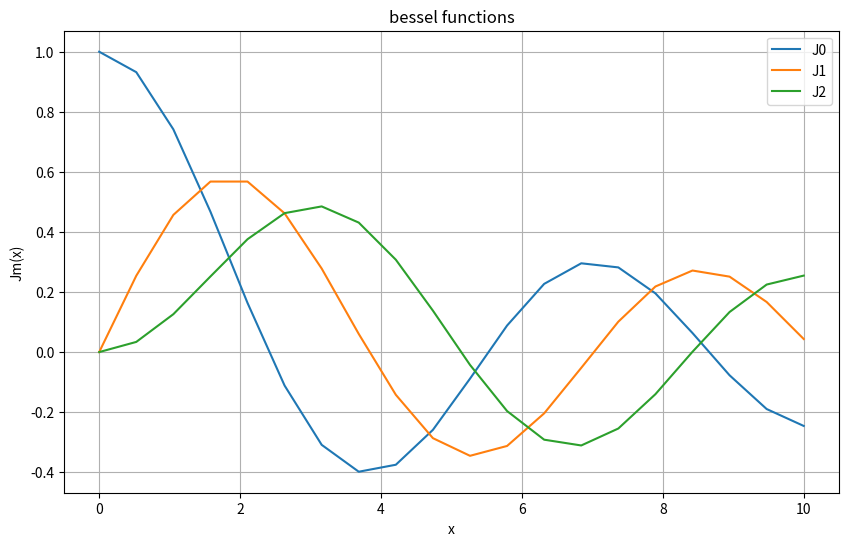
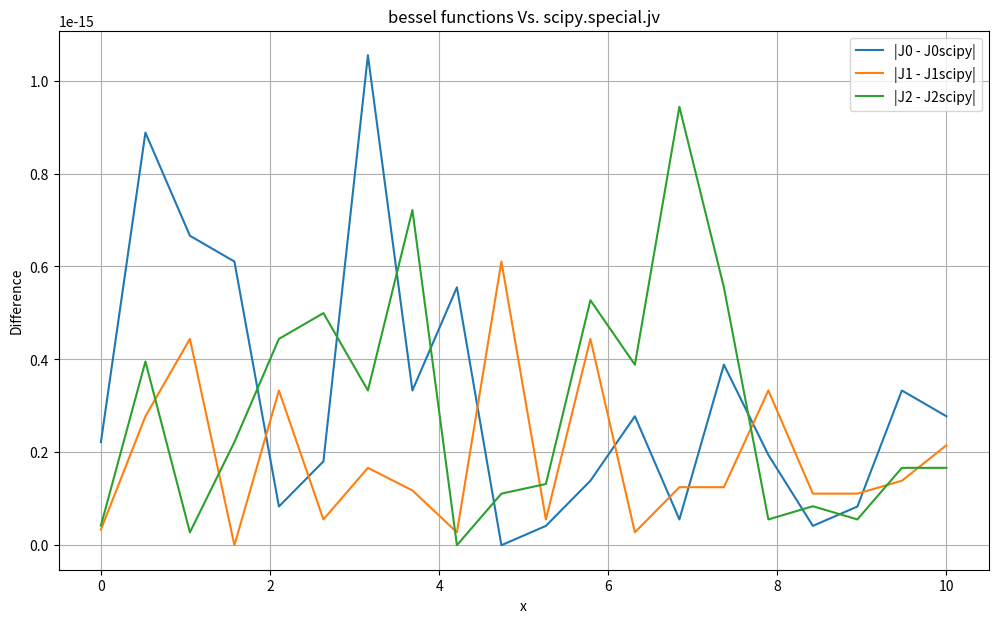
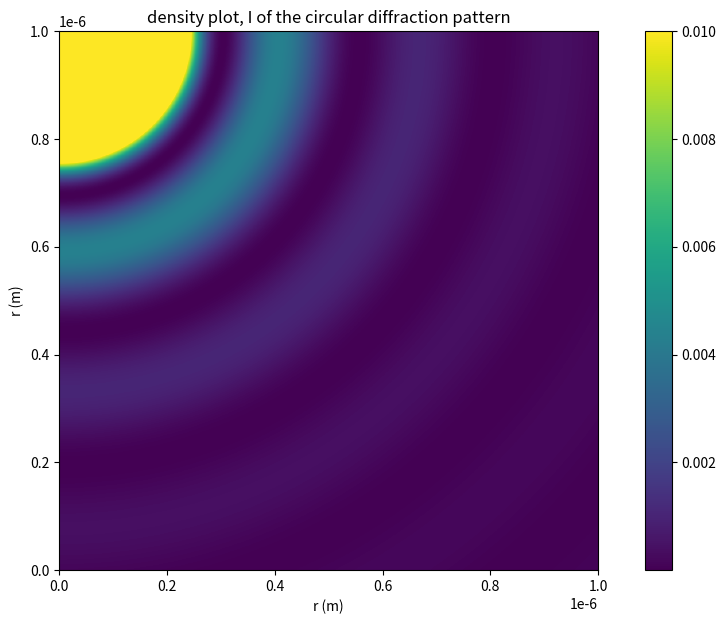

The matplotlib source for these figures, in order:
#!/usr/bin/env python3
# -*- coding: utf-8 -*-
"""
Created on Sat Oct 28 15:21:47 2023

@author: anushikhajoshi
"""

import numpy as np
import matplotlib.pyplot as plt

def bessel(m, x, N=1000):
    a, b = 0, np.pi
    h = (b - a) / N
    
    integral = 0.0
    for i in range(N+1):
        t = a + i * h
        if i == 0 or i == N:
            weight = 1
        elif i % 2 == 1:
            weight = 4
        else:
            weight = 2
        integral += weight * np.cos(m*t - x*np.sin(t))
    
    integral *= h / 3.0
    integral /= np.pi
    
    return integral


xvalues = np.linspace(0, 10, 20)

#bessel function
j0 = [bessel(0, x) for x in xvalues]
j1 = [bessel(1, x) for x in xvalues]
j2 = [bessel(2, x) for x in xvalues]

#plotting
plt.figure(figsize=(10, 6))
plt.plot(xvalues, j0, label="J0")
plt.plot(xvalues, j1, label="J1")
plt.plot(xvalues, j2, label="J2")
plt.xlabel('x')
plt.ylabel('Jm(x)')
plt.legend()
plt.title('bessel functions')
plt.grid(True)
plt.show()


#using the import jv
from scipy.special import jv

j0scipy = jv(0, xvalues)
j1scipy = jv(1, xvalues)
j2scipy = jv(2, xvalues)

#plotting the difference
plt.figure(figsize=(12, 7))
plt.plot(xvalues, np.abs(j0-j0scipy), label="|J0 - J0scipy|")
plt.plot(xvalues, np.abs(j1-j1scipy), label="|J1 - J1scipy|")
plt.plot(xvalues, np.abs(j2-j2scipy), label="|J2 - J2scipy|")
plt.xlabel('x')
plt.ylabel('Difference')
plt.legend()
plt.title('bessel functions Vs. scipy.special.jv')
plt.grid(True)
plt.show()


#This folllowing program then density plot of the intensity of the circular diffraction
#pattern of a point light source with λ = 500nm, in a square region of the focal
#plane of a telescope. The equation is in the form of a bessel function.

lambda1 = 500e-9 
k = 2 * np.pi / lambda1

rvalues = np.linspace(0, 1e-6, 400) 
X, Y = np.meshgrid(rvalues, rvalues)

#radial coordinates
R = np.sqrt(X**2 + Y**2)

#calculating intensity
numerator = jv(1, k * R)
denominator = k * R

# wherever the denominator is zero or the numerator is close enough to zero, 
# we set the intensity value to 0.5. Otherwise, compute the formula.
condition = (denominator != 0) & (np.abs(numerator) > 1e-10)
I = np.where(condition, (numerator / denominator)**2, 0.5)

plt.figure(figsize=(12, 7))
plt.imshow(I, vmax=0.01, extent=(0, 1e-6, 0, 1e-6), origin='upper')
plt.colorbar()
plt.title('density plot, I of the circular diffraction pattern')
plt.xlabel('r (m)')
plt.ylabel('r (m)')
plt.show()